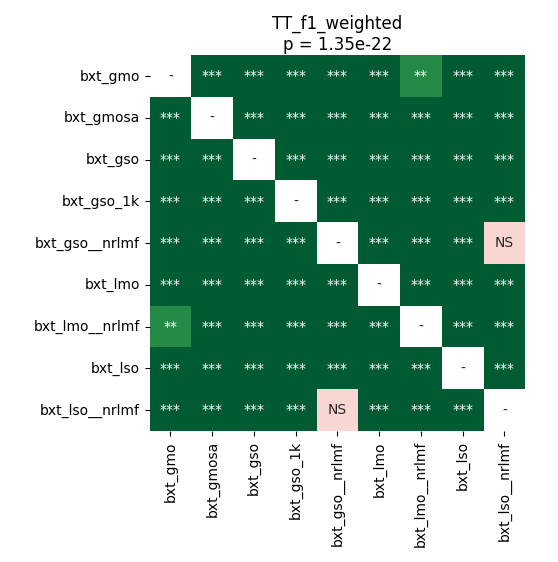

Data behind this chart, as committed beside it:
	bxt_gmo	bxt_gmosa	bxt_gso	bxt_gso_1k	bxt_gso__nrlmf	bxt_lmo	bxt_lmo__nrlmf	bxt_lso	bxt_lso__nrlmf
bxt_gmo	1.0	3.4332275390625e-05	3.4332275390625e-05	3.4332275390625e-05	3.4332275390625e-05	3.4332275390625e-05	0.002762	3.4332275390625e-05	6.462545955882353e-05
bxt_gmosa	3.4332275390625e-05	1.0	3.4332275390625e-05	3.4332275390625e-05	3.4332275390625e-05	3.4332275390625e-05	3.4332275390625e-05	3.4332275390625e-05	3.4332275390625e-05
bxt_gso	3.4332275390625e-05	3.4332275390625e-05	1.0	3.4332275390625e-05	3.4332275390625e-05	3.4332275390625e-05	6.462545955882353e-05	3.4332275390625e-05	3.4332275390625e-05
bxt_gso_1k	3.4332275390625e-05	3.4332275390625e-05	3.4332275390625e-05	1.0	3.4332275390625e-05	3.4332275390625e-05	3.4332275390625e-05	3.4332275390625e-05	3.4332275390625e-05
bxt_gso__nrlmf	3.4332275390625e-05	3.4332275390625e-05	3.4332275390625e-05	3.4332275390625e-05	1.0	3.4332275390625e-05	3.4332275390625e-05	3.4332275390625e-05	0.09344
bxt_lmo	3.4332275390625e-05	3.4332275390625e-05	3.4332275390625e-05	3.4332275390625e-05	3.4332275390625e-05	1.0	3.4332275390625e-05	3.4332275390625e-05	3.4332275390625e-05
bxt_lmo__nrlmf	0.002762	3.4332275390625e-05	6.462545955882353e-05	3.4332275390625e-05	3.4332275390625e-05	3.4332275390625e-05	1.0	3.4332275390625e-05	3.4332275390625e-05
bxt_lso	3.4332275390625e-05	3.4332275390625e-05	3.4332275390625e-05	3.4332275390625e-05	3.4332275390625e-05	3.4332275390625e-05	3.4332275390625e-05	1.0	3.4332275390625e-05
bxt_lso__nrlmf	6.462545955882353e-05	3.4332275390625e-05	3.4332275390625e-05	3.4332275390625e-05	0.09344	3.4332275390625e-05	3.4332275390625e-05	3.4332275390625e-05	1.0
